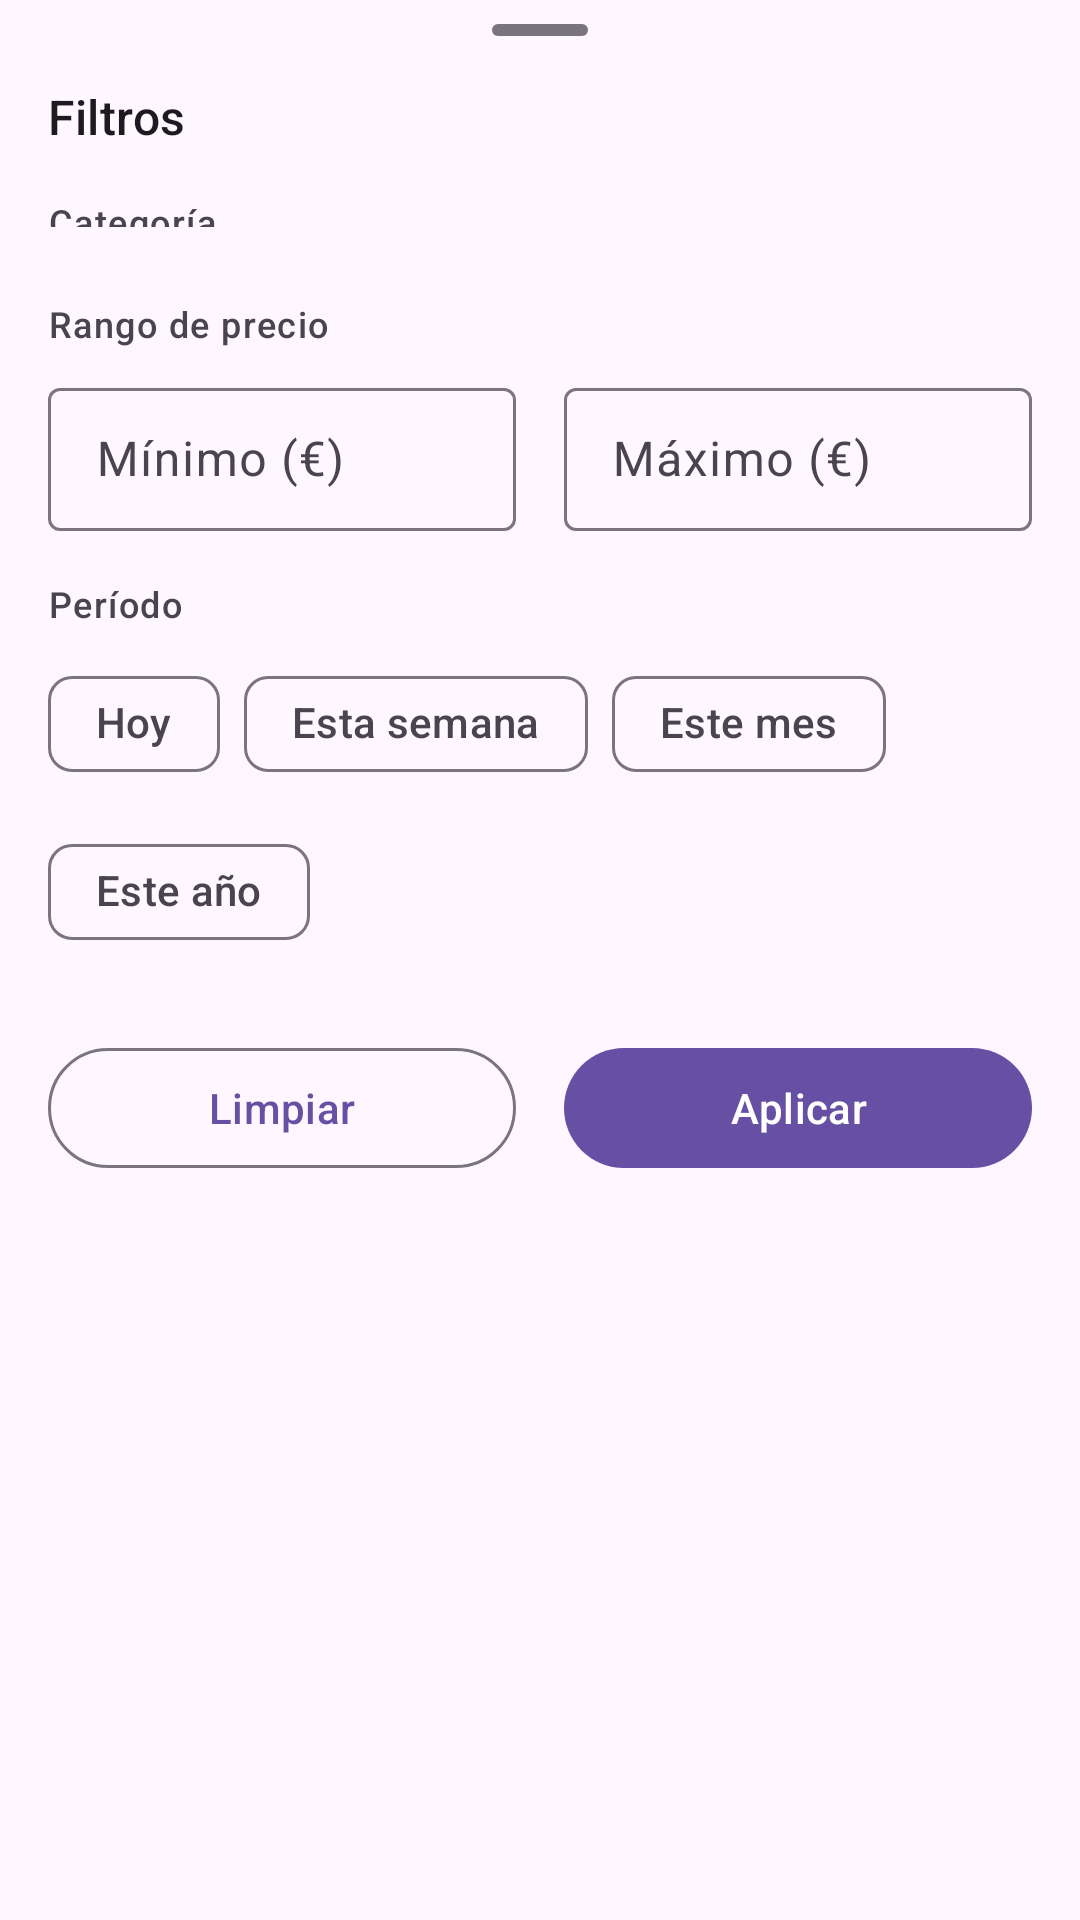

Produce the Android XML layout that renders to this screen, including the resource entries it uses.
<!-- AndroidManifest.xml: application theme Theme.MoneyMaster -->
<!-- res/layout/fragment_search_filters.xml -->
<?xml version="1.0" encoding="utf-8"?>
<LinearLayout
    xmlns:android="http://schemas.android.com/apk/res/android"
    xmlns:app="http://schemas.android.com/apk/res-auto"
    android:layout_width="match_parent"
    android:layout_height="wrap_content"
    android:orientation="vertical"
    android:paddingHorizontal="16dp"
    android:paddingTop="8dp"
    android:paddingBottom="24dp">

    
    <View
        android:layout_width="32dp"
        android:layout_height="4dp"
        android:layout_gravity="center_horizontal"
        android:layout_marginBottom="16dp"
        android:background="@drawable/bg_bottom_sheet_handle" />

    
    <TextView
        android:layout_width="match_parent"
        android:layout_height="wrap_content"
        android:text="@string/filtros"
        android:textAppearance="?attr/textAppearanceTitleMedium"
        android:layout_marginBottom="16dp" />

    
    <TextView
        android:layout_width="wrap_content"
        android:layout_height="10dp"
        android:layout_marginBottom="8dp"
        android:text="@string/categor_a"
        android:textAppearance="?attr/textAppearanceLabelMedium"
        android:textColor="?attr/colorOnSurfaceVariant" />

    <com.google.android.material.chip.ChipGroup
        android:id="@+id/chip_group_categorias"
        android:layout_width="match_parent"
        android:layout_height="wrap_content"
        android:layout_marginBottom="16dp"
        app:singleSelection="true"
        app:selectionRequired="false" />

    
    <TextView
        android:layout_width="wrap_content"
        android:layout_height="wrap_content"
        android:text="@string/rango_de_precio"
        android:textAppearance="?attr/textAppearanceLabelMedium"
        android:textColor="?attr/colorOnSurfaceVariant"
        android:layout_marginBottom="8dp" />

    <LinearLayout
        android:layout_width="match_parent"
        android:layout_height="wrap_content"
        android:orientation="horizontal"
        android:layout_marginBottom="16dp">

        <com.google.android.material.textfield.TextInputLayout
            android:id="@+id/til_monto_min"
            android:layout_width="0dp"
            android:layout_height="wrap_content"
            android:layout_weight="1"
            android:layout_marginEnd="8dp"
            android:hint="@string/m_nimo"
            style="@style/Widget.Material3.TextInputLayout.OutlinedBox.Dense">
            <com.google.android.material.textfield.TextInputEditText
                android:id="@+id/et_monto_min"
                android:layout_width="match_parent"
                android:layout_height="wrap_content"
                android:inputType="numberDecimal" />
        </com.google.android.material.textfield.TextInputLayout>

        <com.google.android.material.textfield.TextInputLayout
            android:id="@+id/til_monto_max"
            android:layout_width="0dp"
            android:layout_height="wrap_content"
            android:layout_weight="1"
            android:layout_marginStart="8dp"
            android:hint="@string/m_ximo"
            style="@style/Widget.Material3.TextInputLayout.OutlinedBox.Dense">
            <com.google.android.material.textfield.TextInputEditText
                android:id="@+id/et_monto_max"
                android:layout_width="match_parent"
                android:layout_height="wrap_content"
                android:inputType="numberDecimal" />
        </com.google.android.material.textfield.TextInputLayout>

    </LinearLayout>

    
    <TextView
        android:layout_width="wrap_content"
        android:layout_height="wrap_content"
        android:text="@string/per_odo"
        android:textAppearance="?attr/textAppearanceLabelMedium"
        android:textColor="?attr/colorOnSurfaceVariant"
        android:layout_marginBottom="8dp" />

    <com.google.android.material.chip.ChipGroup
        android:id="@+id/chip_group_periodo"
        android:layout_width="match_parent"
        android:layout_height="wrap_content"
        android:layout_marginBottom="24dp"
        app:singleSelection="true"
        app:selectionRequired="false">

        <com.google.android.material.chip.Chip
            android:id="@+id/chip_periodo_hoy"
            android:layout_width="wrap_content"
            android:layout_height="wrap_content"
            android:text="@string/hoy"
            style="@style/Widget.Material3.Chip.Filter" />

        <com.google.android.material.chip.Chip
            android:id="@+id/chip_periodo_semana"
            android:layout_width="wrap_content"
            android:layout_height="wrap_content"
            android:text="@string/esta_semana"
            style="@style/Widget.Material3.Chip.Filter" />

        <com.google.android.material.chip.Chip
            android:id="@+id/chip_periodo_mes"
            android:layout_width="wrap_content"
            android:layout_height="wrap_content"
            android:text="@string/este_mes"
            style="@style/Widget.Material3.Chip.Filter" />

        <com.google.android.material.chip.Chip
            android:id="@+id/chip_periodo_anio"
            android:layout_width="wrap_content"
            android:layout_height="wrap_content"
            android:text="@string/este_a_o"
            style="@style/Widget.Material3.Chip.Filter" />

    </com.google.android.material.chip.ChipGroup>

    
    <LinearLayout
        android:layout_width="match_parent"
        android:layout_height="wrap_content"
        android:orientation="horizontal">

        <com.google.android.material.button.MaterialButton
            android:id="@+id/btn_limpiar_filtros"
            android:layout_width="0dp"
            android:layout_height="wrap_content"
            android:layout_weight="1"
            android:layout_marginEnd="8dp"
            android:text="@string/limpiar"
            style="@style/Widget.Material3.Button.OutlinedButton" />

        <com.google.android.material.button.MaterialButton
            android:id="@+id/btn_aplicar_filtros"
            android:layout_width="0dp"
            android:layout_height="wrap_content"
            android:layout_weight="1"
            android:layout_marginStart="8dp"
            android:text="@string/aplicar"
            style="@style/Widget.Material3.Button" />

    </LinearLayout>

</LinearLayout>
<!-- resources referenced by this layout -->
<resources>
  <!-- drawable bg_bottom_sheet_handle (drawable) -->
  <?xml version="1.0" encoding="utf-8"?>
  <shape xmlns:android="http://schemas.android.com/apk/res/android"
      android:shape="rectangle">
      <solid android:color="?attr/colorOutline" />
      <corners android:radius="2dp" />
  </shape>
  <string name="aplicar">Aplicar</string>
  <string name="categor_a">Categoría</string>
  <string name="esta_semana">Esta semana</string>
  <string name="este_a_o">Este año</string>
  <string name="este_mes">Este mes</string>
  <string name="filtros">Filtros</string>
  <string name="hoy">Hoy</string>
  <string name="limpiar">Limpiar</string>
  <string name="m_nimo">Mínimo (€)</string>
  <string name="m_ximo">Máximo (€)</string>
  <string name="per_odo">Período</string>
  <string name="rango_de_precio">Rango de precio</string>
  <style name="Theme.MoneyMaster" parent="Base.Theme.MoneyMaster" />
  <style name="Base.Theme.MoneyMaster" parent="Theme.Material3.DayNight.NoActionBar">
          
          
      </style>
</resources>
